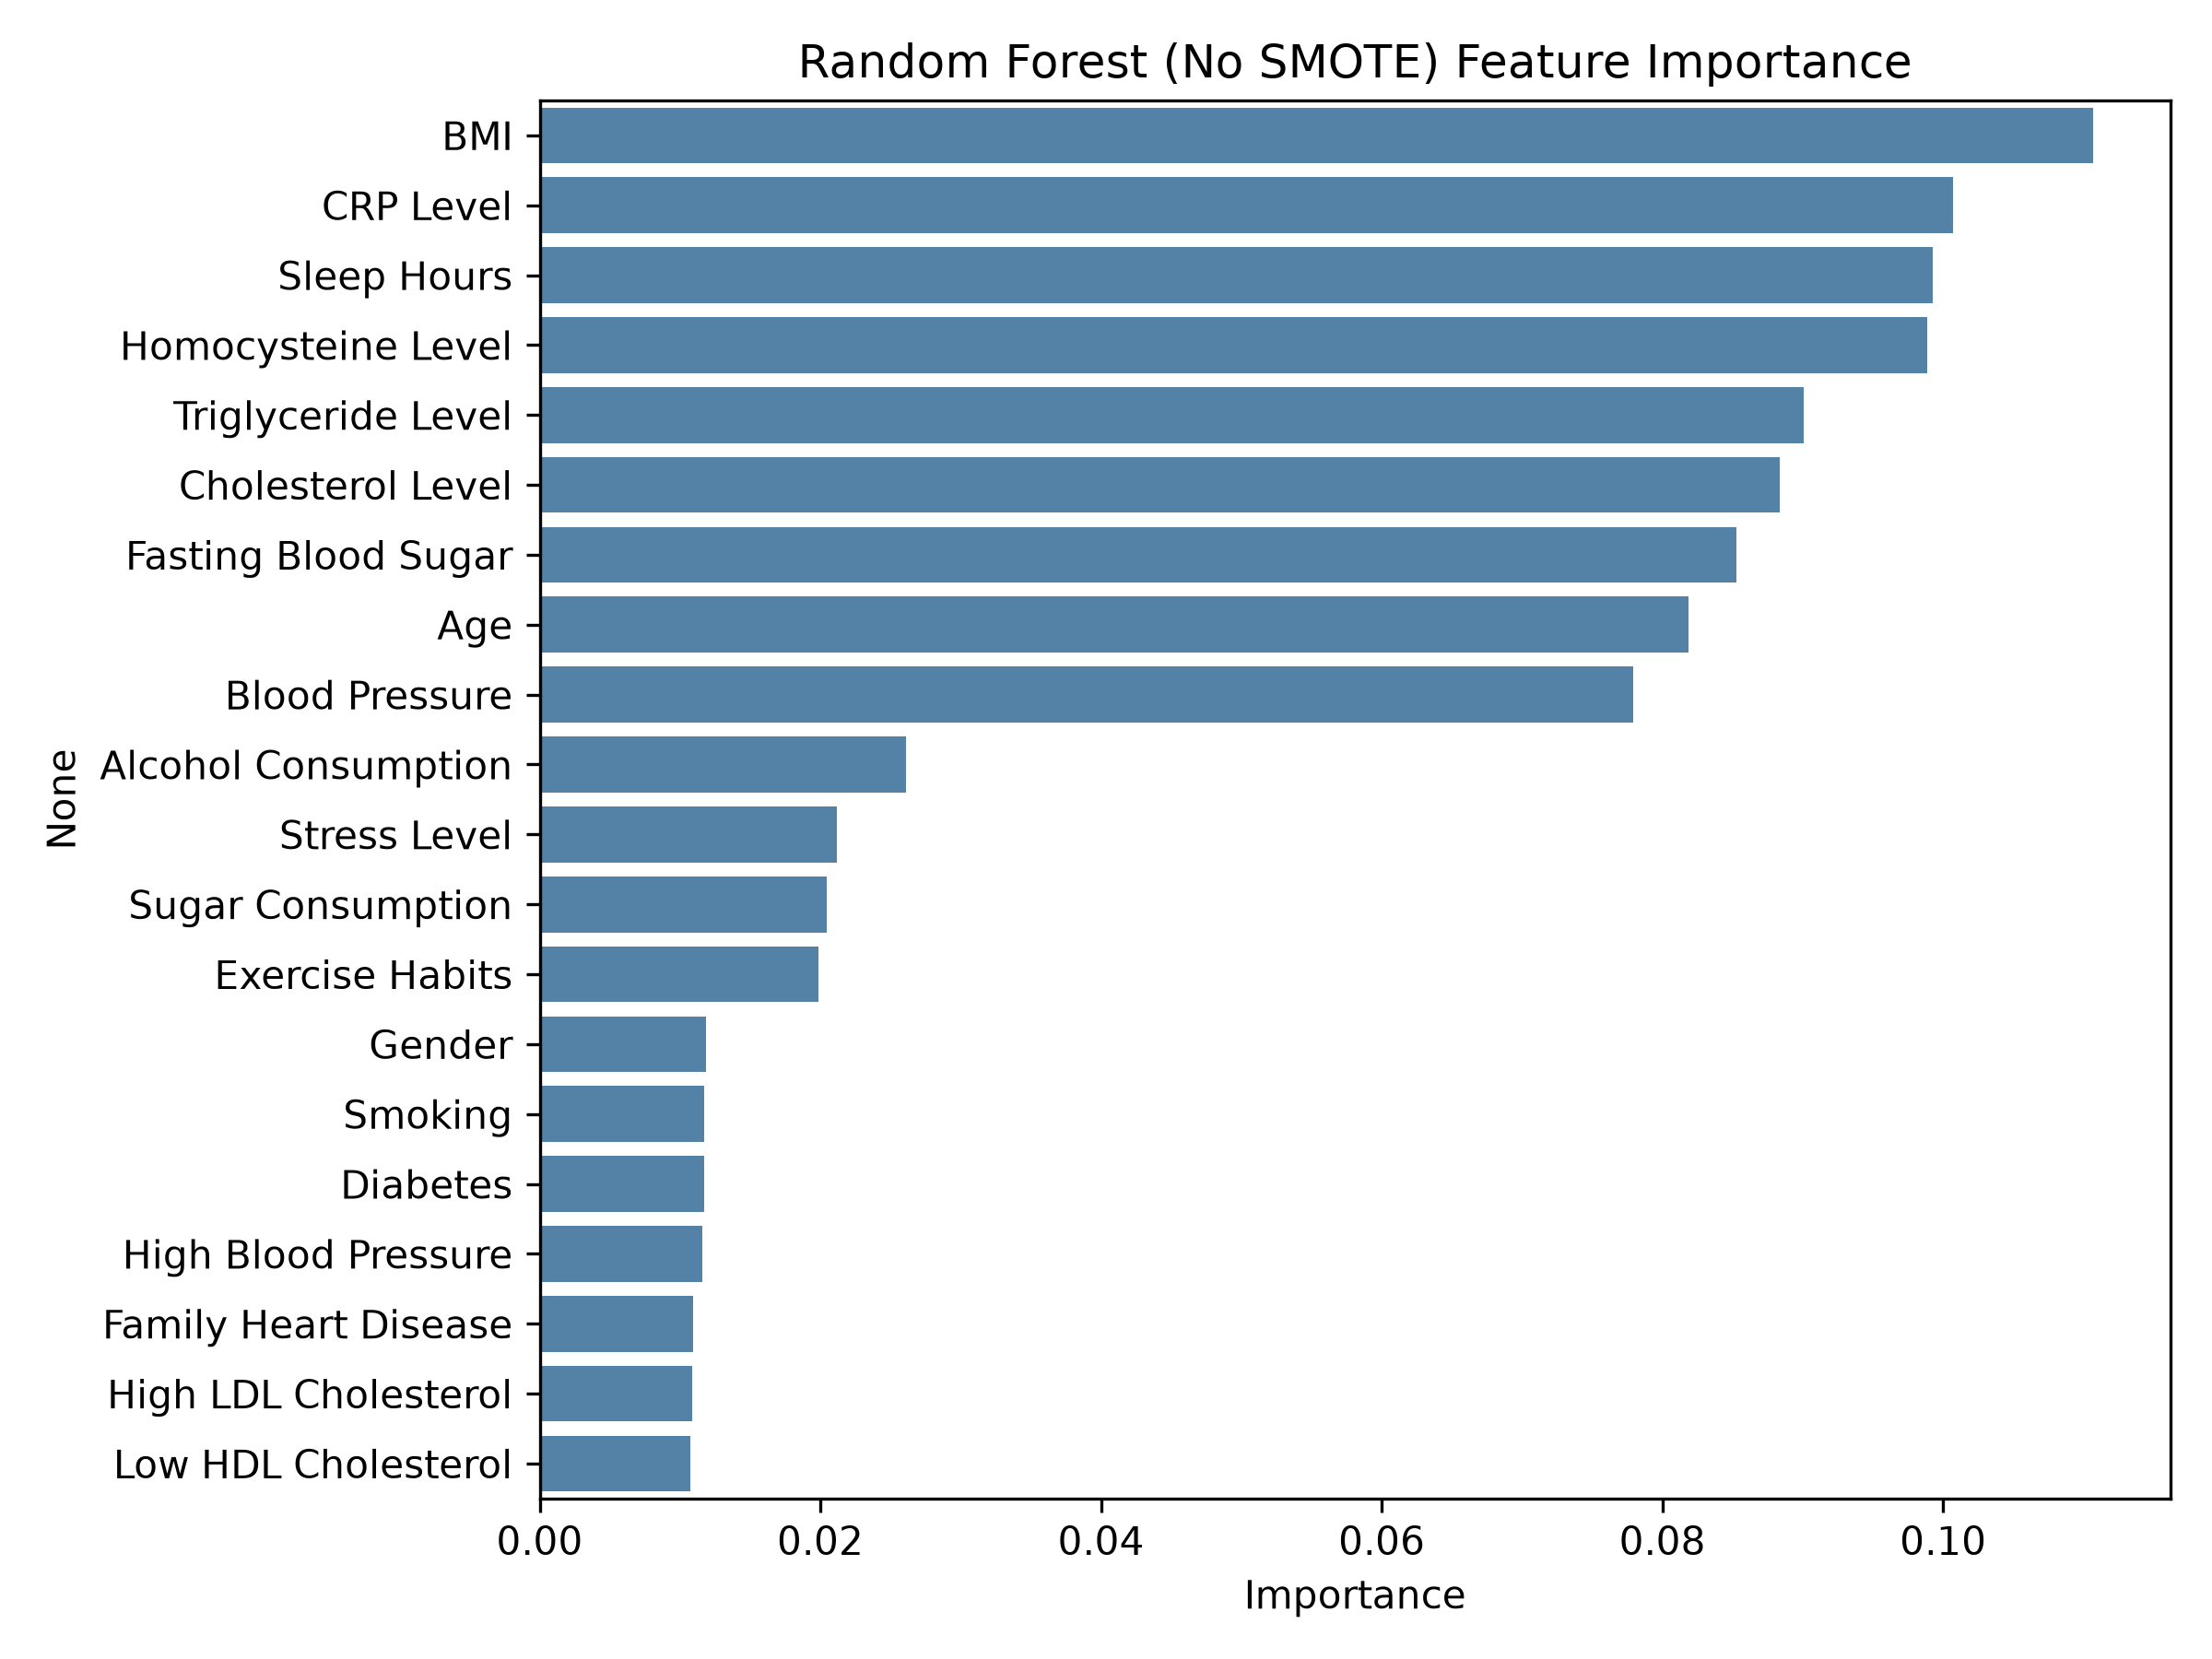

Values plotted in this chart, from the file beside it:
, Importance
BMI, 0.1107
CRP Level, 0.1007
Sleep Hours, 0.09924
Homocysteine Level, 0.09887
Triglyceride Level, 0.09005
Cholesterol Level, 0.08837
Fasting Blood Sugar, 0.0853
Age, 0.08183
Blood Pressure, 0.07793
Alcohol Consumption, 0.02612
Stress Level, 0.02117
Sugar Consumption, 0.02045
Exercise Habits, 0.01984
Gender, 0.01185
Smoking, 0.01173
Diabetes, 0.01173
High Blood Pressure, 0.0116
Family Heart Disease, 0.0109
High LDL Cholesterol, 0.01089
Low HDL Cholesterol, 0.01075
